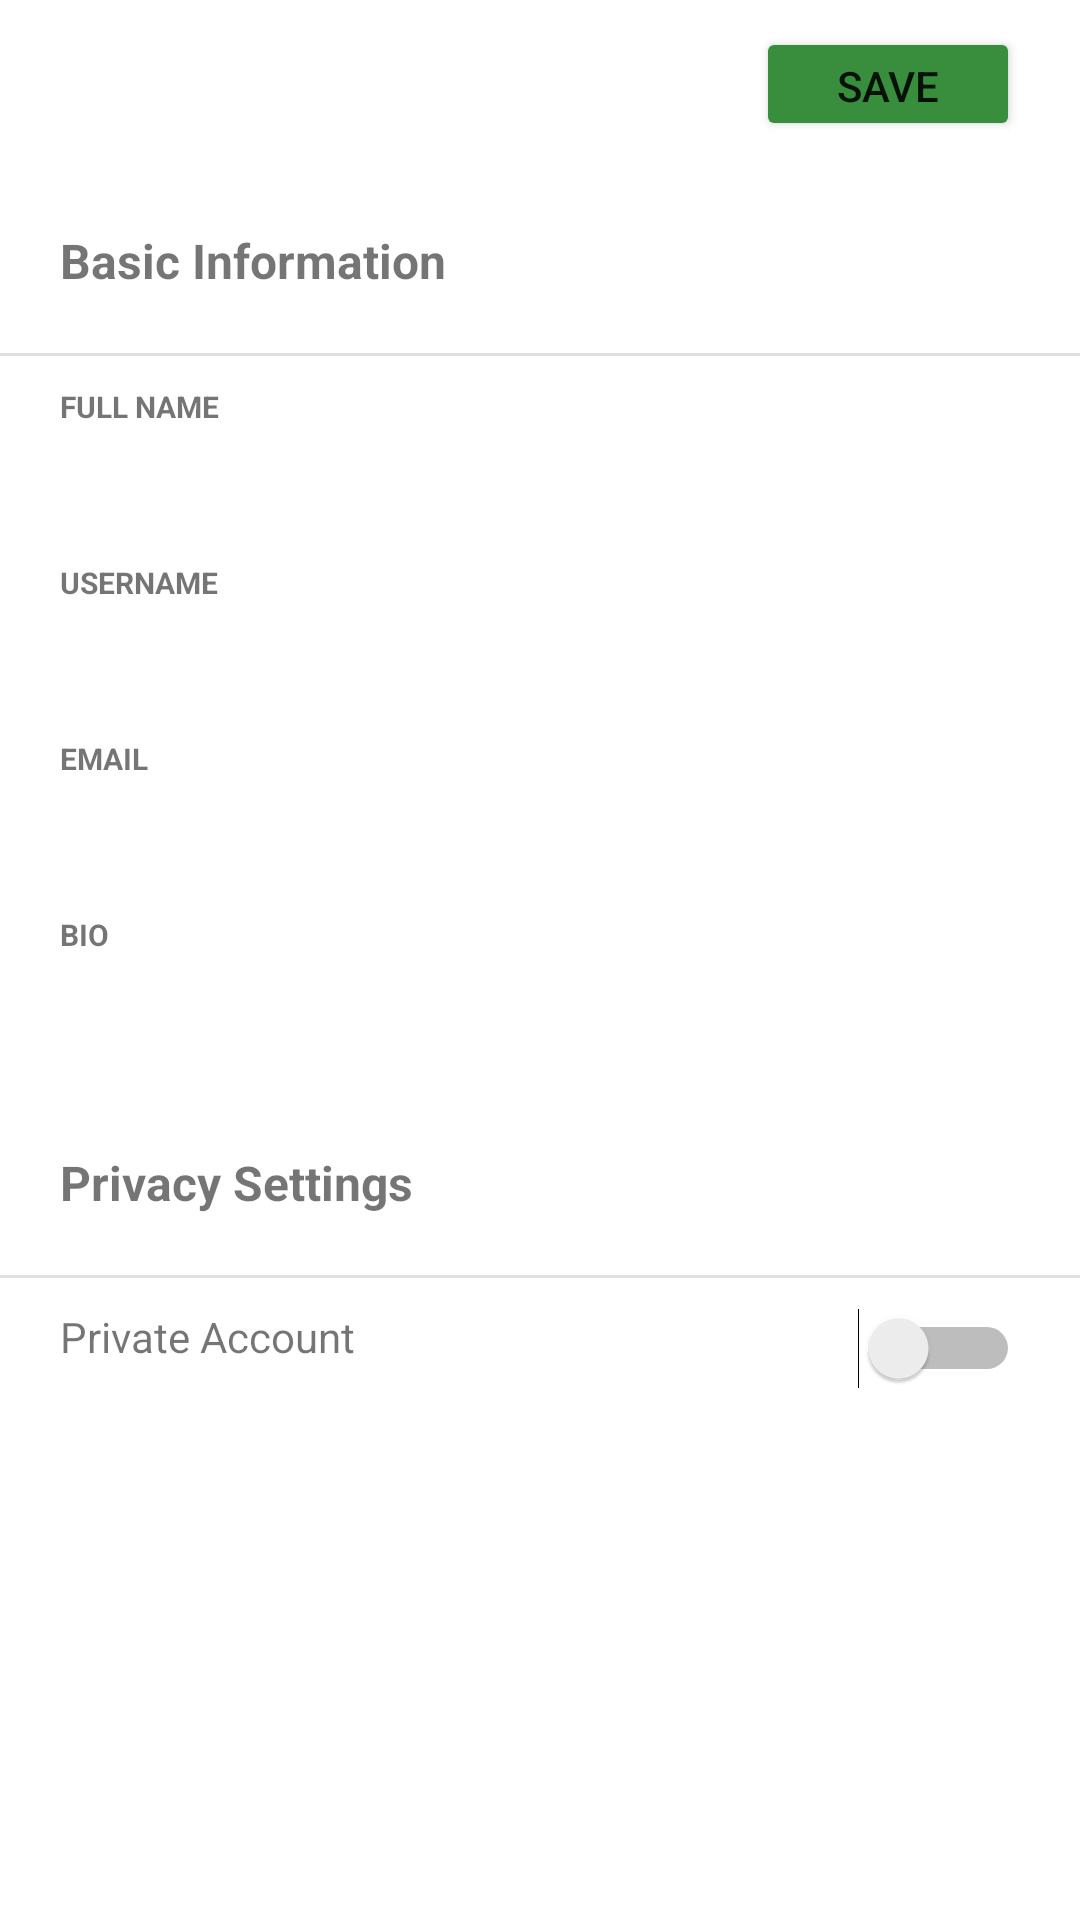

Android layout source for this screen:
<!-- AndroidManifest.xml: application theme Theme.TravelBud -->
<!-- res/layout/fragment_edit_profile.xml -->
<?xml version="1.0" encoding="utf-8"?>
<androidx.constraintlayout.widget.ConstraintLayout
    xmlns:android="http://schemas.android.com/apk/res/android"
    xmlns:app="http://schemas.android.com/apk/res-auto"
    xmlns:tools="http://schemas.android.com/tools"
    android:layout_width="match_parent"
    android:layout_height="match_parent"
    tools:context=".fragments.profile.EditProfileFragment">

    <TextView
        android:id="@+id/tvBasicInfo"
        android:layout_width="wrap_content"
        android:layout_height="wrap_content"
        android:layout_marginStart="20dp"
        android:layout_marginTop="20dp"
        android:text="Basic Information"
        android:textSize="16sp"
        android:textStyle="bold"
        app:layout_constraintStart_toStartOf="parent"
        app:layout_constraintTop_toBottomOf="@+id/toolbar" />

    <TextView
        android:id="@+id/tvPrivacySettings"
        android:layout_width="wrap_content"
        android:layout_height="wrap_content"
        android:layout_marginStart="20dp"
        android:layout_marginTop="30dp"
        android:text="Privacy Settings"
        android:textSize="16sp"
        android:textStyle="bold"
        app:layout_constraintStart_toStartOf="parent"
        app:layout_constraintTop_toBottomOf="@+id/etBioEP" />

    <androidx.appcompat.widget.Toolbar
        android:id="@+id/toolbar"
        android:layout_width="match_parent"
        android:layout_height="wrap_content"
        android:background="?attr/colorPrimary"
        android:minHeight="?attr/actionBarSize"
        android:theme="?attr/actionBarTheme"
        app:layout_constraintStart_toStartOf="parent"
        app:layout_constraintTop_toTopOf="parent" />

    <View
        android:id="@+id/divider5"
        android:layout_width="409dp"
        android:layout_height="1dp"
        android:layout_marginTop="20dp"
        android:background="?android:attr/listDivider"
        app:layout_constraintTop_toBottomOf="@+id/tvBasicInfo"
        tools:layout_editor_absoluteX="1dp" />

    <EditText
        android:id="@+id/etFullNameEP"
        android:layout_width="250dp"
        android:layout_height="wrap_content"
        android:layout_marginStart="20dp"
        android:layout_weight="2"
        android:background="@drawable/stroke_box"
        android:padding="8dp"
        android:textColor="#6E6C6C"
        android:textSize="14sp"
        app:layout_constraintStart_toStartOf="parent"
        app:layout_constraintTop_toBottomOf="@+id/tvFullNameEP"
        tools:text="Firstname Lastname" />

    <EditText
        android:id="@+id/etUsernameEP"
        android:layout_width="250dp"
        android:layout_height="wrap_content"
        android:layout_marginStart="20dp"
        android:layout_weight="2"
        android:background="@drawable/stroke_box"
        android:padding="8dp"
        android:textColor="#6E6C6C"
        android:textSize="14sp"
        app:layout_constraintStart_toStartOf="parent"
        app:layout_constraintTop_toBottomOf="@+id/tvUsernameEP"
        tools:text="this_is_my_username" />

    <EditText
        android:id="@+id/etEmailEP"
        android:layout_width="250dp"
        android:layout_height="wrap_content"
        android:layout_marginStart="20dp"
        android:layout_weight="2"
        android:background="@drawable/stroke_box"
        android:padding="8dp"
        android:textColor="#6E6C6C"
        android:textSize="14sp"
        app:layout_constraintStart_toStartOf="parent"
        app:layout_constraintTop_toBottomOf="@+id/tvEmailEP"
        tools:text="example@example.com" />

    <EditText
        android:id="@+id/etBioEP"
        android:layout_width="370dp"
        android:layout_height="wrap_content"
        android:layout_marginStart="20dp"
        android:layout_marginEnd="20dp"
        android:layout_weight="2"
        android:background="@drawable/stroke_box"
        android:padding="8dp"
        android:textColor="#6E6C6C"
        android:textSize="14sp"
        app:layout_constraintEnd_toEndOf="parent"
        app:layout_constraintStart_toStartOf="parent"
        app:layout_constraintTop_toBottomOf="@+id/tvBioEP"
        tools:text="example@example.com" />

    <TextView
        android:id="@+id/tvFullNameEP"
        android:layout_width="wrap_content"
        android:layout_height="wrap_content"
        android:layout_marginStart="20dp"
        android:layout_marginTop="10dp"
        android:text="Full Name"
        android:textAllCaps="true"
        android:textSize="10sp"
        android:textStyle="bold"
        app:layout_constraintStart_toStartOf="parent"
        app:layout_constraintTop_toBottomOf="@+id/divider5" />

    <TextView
        android:id="@+id/tvUsernameEP"
        android:layout_width="wrap_content"
        android:layout_height="wrap_content"
        android:layout_marginStart="20dp"
        android:layout_marginTop="10dp"
        android:text="Username"
        android:textAllCaps="true"
        android:textSize="10sp"
        android:textStyle="bold"
        app:layout_constraintStart_toStartOf="parent"
        app:layout_constraintTop_toBottomOf="@+id/etFullNameEP" />

    <TextView
        android:id="@+id/tvEmailEP"
        android:layout_width="wrap_content"
        android:layout_height="wrap_content"
        android:layout_marginStart="20dp"
        android:layout_marginTop="10dp"
        android:text="Email"
        android:textAllCaps="true"
        android:textSize="10sp"
        android:textStyle="bold"
        app:layout_constraintStart_toStartOf="parent"
        app:layout_constraintTop_toBottomOf="@+id/etUsernameEP" />

    <TextView
        android:id="@+id/tvBioEP"
        android:layout_width="wrap_content"
        android:layout_height="wrap_content"
        android:layout_marginStart="20dp"
        android:layout_marginTop="10dp"
        android:text="Bio"
        android:textAllCaps="true"
        android:textSize="10sp"
        android:textStyle="bold"
        app:layout_constraintStart_toStartOf="parent"
        app:layout_constraintTop_toBottomOf="@+id/etEmailEP" />

    <View
        android:id="@+id/divider6"
        android:layout_width="409dp"
        android:layout_height="1dp"
        android:layout_marginTop="20dp"
        android:background="?android:attr/listDivider"
        app:layout_constraintTop_toBottomOf="@+id/tvPrivacySettings"
        tools:layout_editor_absoluteX="1dp" />

    <TextView
        android:id="@+id/tvPrivateAccount"
        android:layout_width="wrap_content"
        android:layout_height="wrap_content"
        android:layout_marginStart="20dp"
        android:layout_marginTop="10dp"
        android:text="Private Account"
        app:layout_constraintStart_toStartOf="parent"
        app:layout_constraintTop_toBottomOf="@+id/divider6" />

    <Switch
        android:id="@+id/switchPrivate"
        android:layout_width="wrap_content"
        android:layout_height="wrap_content"
        android:layout_marginTop="10dp"
        android:layout_marginEnd="20dp"
        android:checked="false"
        app:layout_constraintEnd_toEndOf="parent"
        app:layout_constraintTop_toBottomOf="@+id/divider6" />

    <Button
        android:id="@+id/btnSave"
        android:layout_width="wrap_content"
        android:layout_height="38dp"
        android:layout_marginEnd="20dp"
        android:backgroundTint="#388E3C"
        android:text="Save"
        app:layout_constraintBottom_toBottomOf="@+id/toolbar"
        app:layout_constraintEnd_toEndOf="@+id/toolbar"
        app:layout_constraintTop_toTopOf="@+id/toolbar" />
</androidx.constraintlayout.widget.ConstraintLayout>
<!-- resources referenced by this layout -->
<resources>
  <style name="Theme.TravelBud" parent="Theme.MaterialComponents.DayNight.DarkActionBar">
          
          <item name="colorPrimary">@color/theme_green</item>
          <item name="colorPrimaryVariant">@color/theme_green</item>
          <item name="colorOnPrimary">@color/white</item>
          
          <item name="colorSecondary">@color/teal_200</item>
          <item name="colorSecondaryVariant">@color/teal_700</item>
          <item name="colorOnSecondary">@color/black</item>
          
          <item name="android:statusBarColor" tools:targetApi="l">?attr/colorPrimaryVariant</item>
          
      </style>
  <color name="white">#FFFFFFFF</color>
  <color name="teal_200">#FF03DAC5</color>
  <color name="teal_700">#FF018786</color>
  <color name="black">#FF000000</color>
</resources>
